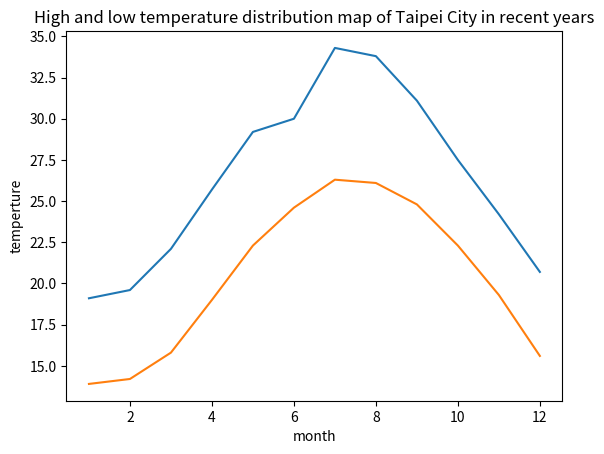

This chart was generated by the following Python code:
import matplotlib.pyplot as plt

x = [1,2,3,4,5,6,7,8,9,10,11,12]
y = [19.1,19.6,22.1,25.7,29.2,30.0,34.3,33.8,31.1,27.5,24.2,20.7]

x2 = [1,2,3,4,5,6,7,8,9,10,11,12]
y2 = [13.9,14.2,15.8,19.0,22.3,24.6,26.3,26.1,24.8,22.3,19.3,15.6]
plt.title("High and low temperature distribution map of Taipei City in recent years")

plt.xlabel("month")
plt.ylabel("temperture")
plt.plot(x, y,label = 'high temperature')
plt.plot(x2, y2, label= 'low temperature')
